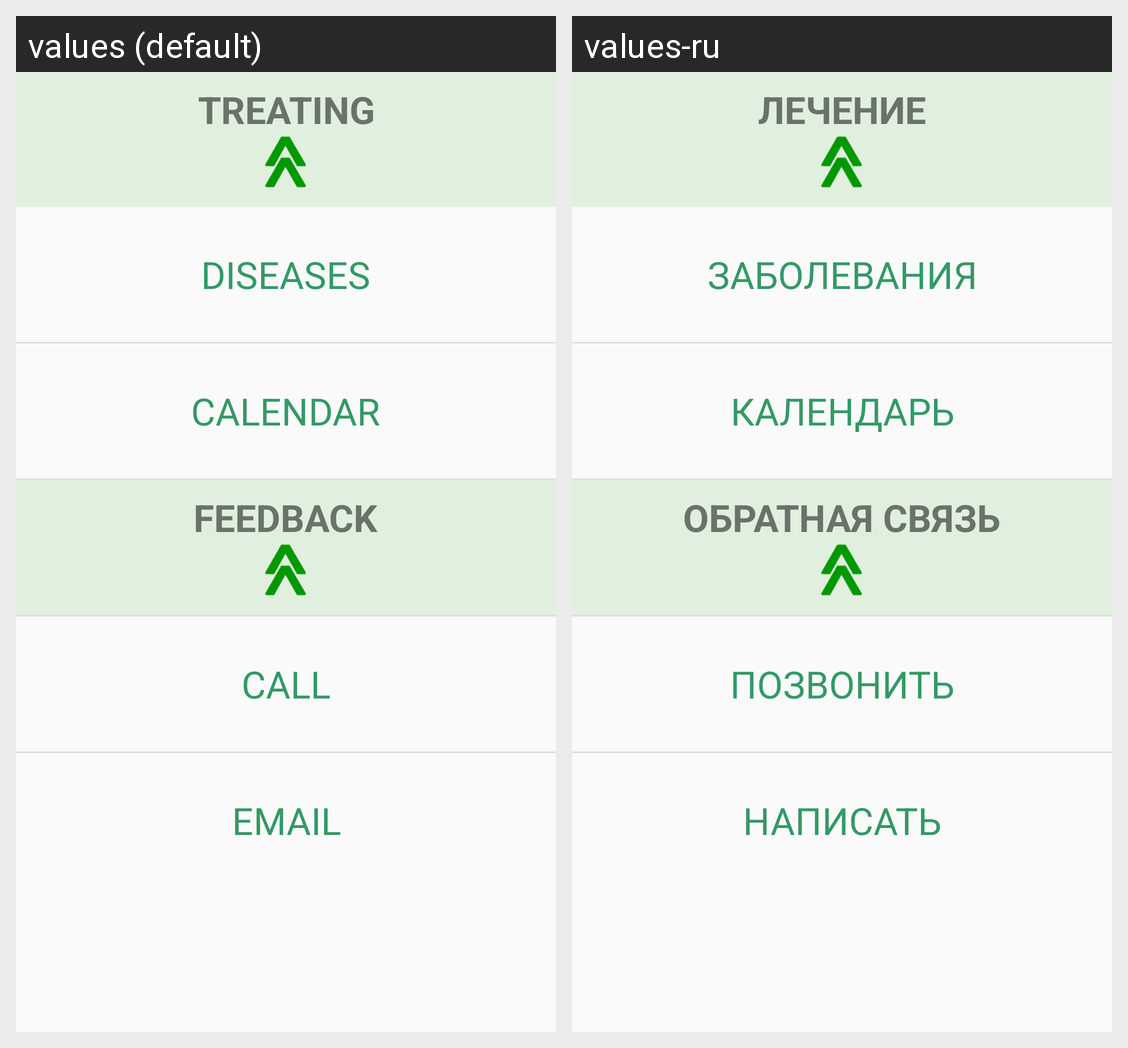

The Android screen above is rendered under two locales of the same app. Produce the string resources it draws, with the default and per-locale values.
Android screen res/layout/content_main.xml rendered under 2 locales, left to right: values (default), values-ru. Device: Nexus 5 (rendered at 1080×1920; each locale shown at half size, 540×960, under a caption strip naming it); theme AppTheme.
Strings drawn on this screen, with the default value and each locale's value (text and hints the layout hard-codes, and strings that could not be matched under every locale, appear in the picture but are not listed):

planTreatingView
  values: TREATING
  values-ru: ЛЕЧЕНИЕ

tabHomeDiseases
  values: DISEASES
  values-ru: ЗАБОЛЕВАНИЯ

tabHomeCalendar
  values: CALENDAR
  values-ru: КАЛЕНДАРЬ

feedback
  values: FEEDBACK
  values-ru: ОБРАТНАЯ СВЯЗЬ

feedbackCall
  values: CALL
  values-ru: ПОЗВОНИТЬ

feedbackEmail
  values: EMAIL
  values-ru: НАПИСАТЬ
